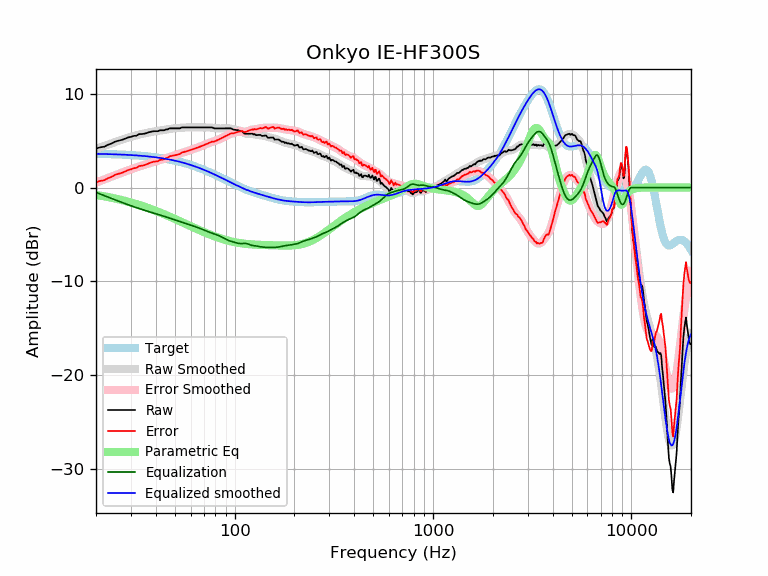

The table this chart was drawn from, first rows:
frequency, raw, error, smoothed, error_smoothed, equalization, parametric_eq, equalized_raw, equalized_smoothed, target
20, 4.15, 0.56, 4.12, 0.52, -0.52, -0.79, 3.63, 3.59, 3.59
21, 4.29, 0.71, 4.28, 0.69, -0.69, -0.86, 3.60, 3.58, 3.58
22, 4.35, 0.78, 4.43, 0.86, -0.86, -0.94, 3.49, 3.57, 3.57
23, 4.56, 1.00, 4.58, 1.02, -1.02, -1.01, 3.54, 3.56, 3.56
24, 4.70, 1.15, 4.72, 1.17, -1.17, -1.09, 3.53, 3.55, 3.55
25, 4.90, 1.36, 4.85, 1.31, -1.31, -1.17, 3.59, 3.54, 3.54
26, 4.99, 1.46, 4.98, 1.45, -1.45, -1.25, 3.54, 3.53, 3.53
27, 5.08, 1.57, 5.10, 1.59, -1.59, -1.34, 3.49, 3.51, 3.51
28, 5.20, 1.70, 5.21, 1.71, -1.71, -1.42, 3.49, 3.50, 3.50
29, 5.34, 1.86, 5.31, 1.83, -1.83, -1.51, 3.51, 3.48, 3.48
30, 5.40, 1.94, 5.41, 1.94, -1.94, -1.59, 3.46, 3.46, 3.46
31, 5.50, 2.06, 5.49, 2.05, -2.05, -1.68, 3.45, 3.44, 3.44
32, 5.53, 2.11, 5.57, 2.15, -2.15, -1.77, 3.38, 3.42, 3.42
33, 5.70, 2.30, 5.64, 2.24, -2.24, -1.86, 3.46, 3.40, 3.40
34, 5.70, 2.32, 5.71, 2.33, -2.33, -1.95, 3.37, 3.38, 3.38
35, 5.74, 2.38, 5.77, 2.41, -2.41, -2.04, 3.33, 3.36, 3.36
36, 5.80, 2.47, 5.83, 2.50, -2.50, -2.12, 3.31, 3.33, 3.33
37, 5.90, 2.59, 5.88, 2.57, -2.57, -2.21, 3.33, 3.31, 3.31
38, 5.95, 2.67, 5.93, 2.64, -2.64, -2.30, 3.31, 3.28, 3.28
39, 6.00, 2.75, 5.97, 2.71, -2.71, -2.39, 3.29, 3.25, 3.25
40, 6.00, 2.78, 6.01, 2.78, -2.78, -2.48, 3.22, 3.22, 3.22
41, 6.00, 2.81, 6.04, 2.85, -2.85, -2.57, 3.15, 3.19, 3.19
42, 6.10, 2.94, 6.08, 2.92, -2.92, -2.66, 3.18, 3.16, 3.16
43, 6.10, 2.97, 6.12, 2.99, -2.99, -2.75, 3.11, 3.13, 3.13
44, 6.10, 3.01, 6.15, 3.06, -3.06, -2.84, 3.04, 3.09, 3.09
45, 6.19, 3.13, 6.19, 3.13, -3.13, -2.92, 3.06, 3.06, 3.06
46, 6.20, 3.18, 6.22, 3.20, -3.20, -3.01, 3.00, 3.02, 3.02
47, 6.31, 3.33, 6.25, 3.26, -3.26, -3.10, 3.05, 2.99, 2.99
48, 6.31, 3.36, 6.28, 3.33, -3.33, -3.18, 2.98, 2.95, 2.95
49, 6.31, 3.40, 6.30, 3.39, -3.39, -3.27, 2.92, 2.91, 2.91
50, 6.31, 3.44, 6.32, 3.45, -3.45, -3.35, 2.86, 2.87, 2.87
51, 6.31, 3.49, 6.33, 3.51, -3.51, -3.43, 2.80, 2.82, 2.82
52, 6.31, 3.53, 6.35, 3.56, -3.56, -3.51, 2.75, 2.78, 2.78
53, 6.31, 3.57, 6.36, 3.62, -3.62, -3.59, 2.69, 2.74, 2.74
54, 6.41, 3.72, 6.37, 3.68, -3.68, -3.67, 2.73, 2.69, 2.69
55, 6.41, 3.76, 6.39, 3.74, -3.74, -3.75, 2.67, 2.65, 2.65
56, 6.41, 3.81, 6.40, 3.80, -3.80, -3.82, 2.62, 2.60, 2.60
57, 6.41, 3.86, 6.41, 3.85, -3.85, -3.90, 2.56, 2.55, 2.55
58, 6.41, 3.90, 6.41, 3.90, -3.90, -3.97, 2.51, 2.51, 2.51
59, 6.41, 3.95, 6.41, 3.96, -3.96, -4.05, 2.45, 2.46, 2.46
60, 6.41, 4.00, 6.42, 4.01, -4.01, -4.12, 2.40, 2.41, 2.41
61, 6.41, 4.05, 6.41, 4.06, -4.06, -4.19, 2.35, 2.36, 2.36
62, 6.41, 4.10, 6.41, 4.11, -4.11, -4.26, 2.31, 2.31, 2.31
63, 6.41, 4.15, 6.41, 4.15, -4.15, -4.32, 2.26, 2.26, 2.26
64, 6.41, 4.21, 6.41, 4.21, -4.21, -4.39, 2.21, 2.21, 2.21
65, 6.41, 4.26, 6.41, 4.26, -4.26, -4.45, 2.15, 2.15, 2.15
66, 6.41, 4.31, 6.41, 4.31, -4.31, -4.52, 2.10, 2.10, 2.10
67, 6.41, 4.36, 6.41, 4.36, -4.36, -4.58, 2.05, 2.05, 2.05
68, 6.41, 4.42, 6.41, 4.42, -4.42, -4.64, 1.99, 1.99, 1.99
69, 6.41, 4.47, 6.41, 4.47, -4.47, -4.70, 1.94, 1.94, 1.94
70, 6.41, 4.52, 6.41, 4.53, -4.53, -4.75, 1.88, 1.89, 1.89
71, 6.41, 4.58, 6.42, 4.58, -4.58, -4.81, 1.83, 1.83, 1.83
72, 6.41, 4.63, 6.42, 4.64, -4.64, -4.86, 1.77, 1.78, 1.78
73, 6.41, 4.69, 6.41, 4.69, -4.69, -4.91, 1.72, 1.73, 1.73
74, 6.41, 4.74, 6.41, 4.74, -4.74, -4.97, 1.67, 1.67, 1.67
75, 6.41, 4.79, 6.40, 4.78, -4.78, -5.02, 1.63, 1.62, 1.62
76, 6.41, 4.85, 6.39, 4.83, -4.83, -5.06, 1.59, 1.56, 1.56
77, 6.41, 4.90, 6.37, 4.86, -4.86, -5.11, 1.55, 1.51, 1.51
78, 6.35, 4.90, 6.35, 4.90, -4.90, -5.16, 1.45, 1.45, 1.45
79, 6.30, 4.90, 6.34, 4.94, -4.94, -5.20, 1.36, 1.40, 1.40
... 553 more rows
